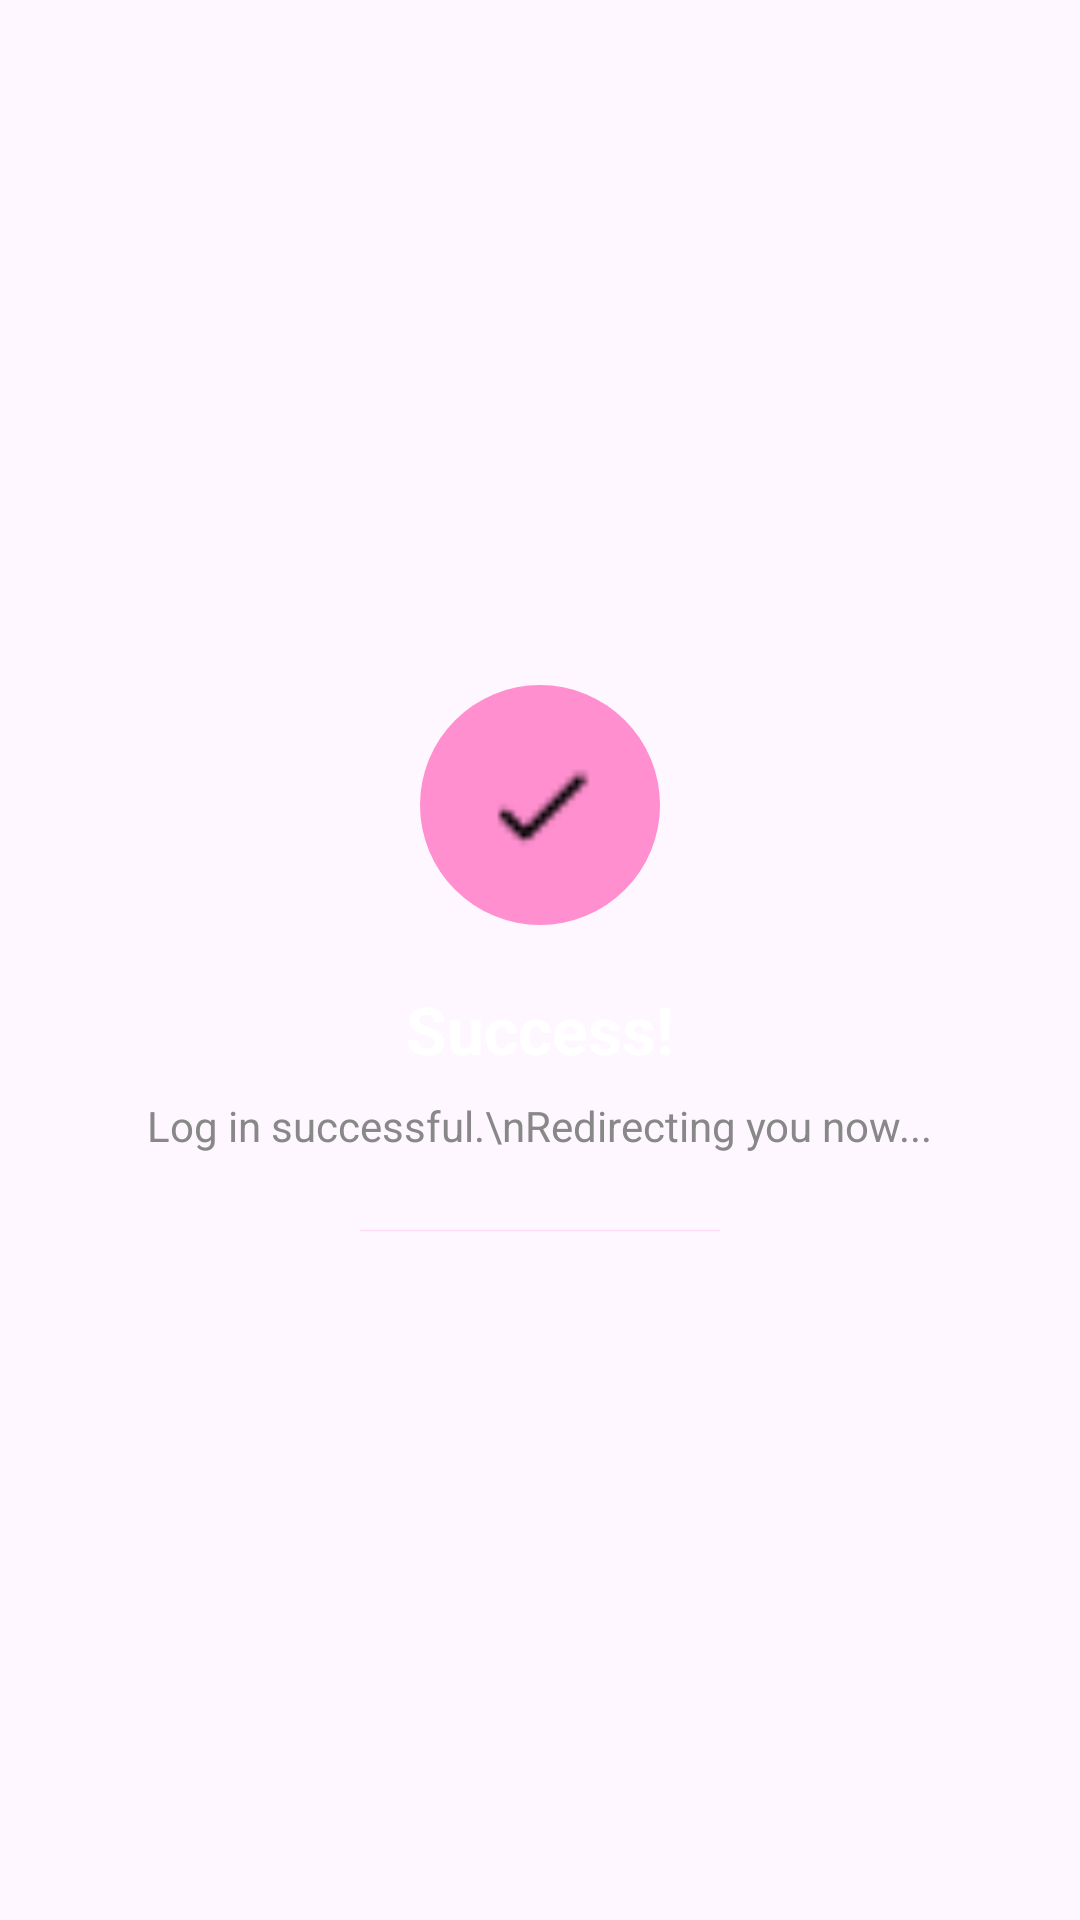

Produce the Android XML layout that renders to this screen, including the resource entries it uses.
<!-- AndroidManifest.xml: application theme Theme.Loudwavelivemobile -->
<!-- res/layout/bottom_sheet_login_success.xml -->
<?xml version="1.0" encoding="utf-8"?>
<LinearLayout
    xmlns:android="http://schemas.android.com/apk/res/android"
    xmlns:app="http://schemas.android.com/apk/res-auto"
    android:layout_width="match_parent"
    android:layout_height="wrap_content"
    android:orientation="vertical"
    android:gravity="center"
    android:padding="32dp"
    android:background="@drawable/bg_bottom_sheet">
    <FrameLayout
        android:layout_width="80dp"
        android:layout_height="80dp"
        android:background="@drawable/bg_success_circle">

        <ImageView
            android:layout_width="40dp"
            android:layout_height="40dp"
            android:layout_gravity="center"
            android:src="@drawable/ic_check"
            app:tint="#000000" />
    </FrameLayout>

    <TextView
        android:layout_width="wrap_content"
        android:layout_height="wrap_content"
        android:layout_marginTop="20dp"
        android:text="Success!"
        android:textColor="#FFFFFF"
        android:textSize="22sp"
        android:textStyle="bold"/>

    <TextView
        android:layout_width="wrap_content"
        android:layout_height="wrap_content"
        android:layout_marginTop="8dp"
        android:text="Log in successful.\nRedirecting you now..."
        android:textColor="#888888"
        android:textSize="14sp"
        android:gravity="center"
        android:lineSpacingExtra="4dp"/>

    <ProgressBar
        android:layout_width="120dp"
        android:layout_height="3dp"
        android:layout_marginTop="24dp"
        style="@style/Widget.AppCompat.ProgressBar.Horizontal"
        android:indeterminate="true"
        android:progressTint="#FF8FCF"
        android:indeterminateTint="#FF8FCF"/>

</LinearLayout>
<!-- resources referenced by this layout -->
<resources>
  <!-- drawable bg_success_circle (drawable) -->
  <?xml version="1.0" encoding="utf-8"?>
  <shape xmlns:android="http://schemas.android.com/apk/res/android"
      android:shape="oval">
      <solid android:color="#FF8FCF"/>
  </shape>
  <!-- drawable ic_check: png bitmap (drawable, 183 bytes) -->
  <style name="Theme.Loudwavelivemobile" parent="Base.Theme.Loudwavelivemobile" />
  <style name="Base.Theme.Loudwavelivemobile" parent="Theme.Material3.DayNight.NoActionBar">
          <item name="colorPrimary">#FF8FCF</item>
          <item name="colorOnPrimary">#000000</item>
          <item name="colorSurface">#111111</item>
          <item name="colorOnSurface">#FFFFFF</item>
      </style>
</resources>
